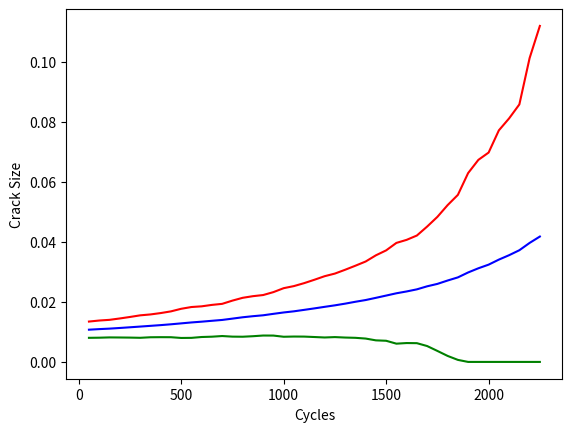
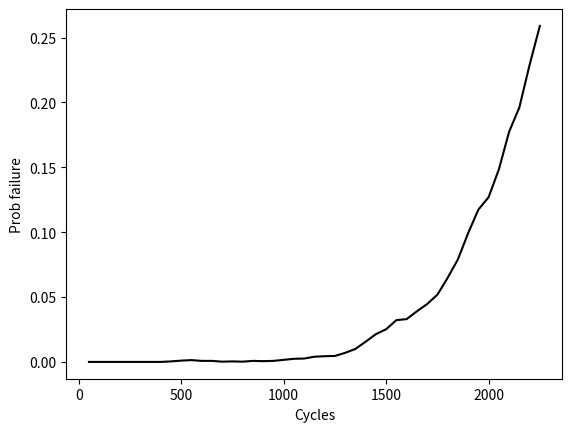

These charts were generated, in order, by the following Python code:
import numpy as np
from scipy.stats import lognorm
import matplotlib.pyplot as  plt


class ParticleFilter:
    def __init__(self, num_particles):
        self.number_particles = num_particles
        self.threshold = 0.0433
        self.actual_crack = np.random.normal(loc=0.01, scale=5e-4, size=self.number_particles)
        self.m = np.random.normal(loc=4.0, scale=0.2, size=self.number_particles)
        self.c = np.random.normal(loc=-22.33, scale=1.12, size=self.number_particles)
        self.sigma = 0.001


    def predict(self):
        predicted_crack = ParticleFilter.getCrack(self.actual_crack, self.m, self.c)
        self.actual_crack = predicted_crack

    def update(self, weights, measured):
        weights *= ParticleFilter.likelihood(measured, self.actual_crack, self.sigma)
        weights += 1.e-300 # avoid round off to zero
        weights /= np.sum(weights)                                     # normalizing the weights

    def resampleFromIndex(self, weights):
        temp_m = ParticleFilter.simpleResample(particles=self.m, weights=weights)
        temp_c = ParticleFilter.simpleResample(particles=self.c, weights=weights)
        actual_predicted_crack = ParticleFilter.simpleResample(particles=self.actual_crack, weights=weights)
        self.actual_crack = actual_predicted_crack
        self.m, self.c = temp_m, temp_c

    @staticmethod
    def neff(weights):
        """if no new measurements. do not resample
        if Neff fall below some threshold it is time to resample.
         Useful starting point is N/2. We could also use N"""
        return 1./ np.sum(np.square(weights))

    @staticmethod
    def getCrack(previous_crack, m, C):
        stress_range = 78
        dN = 50
        stress_range_old_crack = stress_range * np.sqrt(np.pi * previous_crack)
        left = np.exp(C) * np.power(stress_range_old_crack, m) * dN
        return left + previous_crack

    @staticmethod
    def likelihood(measured_crack, actual_crack, std_dev):
        sigma = np.sqrt(np.log(1 + np.power(std_dev / actual_crack, 2)))
        mu = np.log(actual_crack) - 0.5 * np.power(sigma, 2)
        return lognorm.pdf(measured_crack, s=sigma, loc=mu,scale=1).reshape(-1)

    def get_prediction(self):
        return self.actual_crack

    def get_posterior_pred(self):
        """Posterior predictive model"""
        self.predict()
        previous_crack = self.get_prediction()
        stdev = self.sigma
        sigma = np.sqrt(np.log(1 + np.power(stdev / previous_crack, 2)))
        mu = np.log(previous_crack) - 0.5 * np.power(sigma, 2)
        posterior_crack_dist = np.random.lognormal(mean=mu, sigma=sigma, size=self.number_particles).reshape(-1)
        self.actual_crack = posterior_crack_dist


    @staticmethod
    def simpleResample(particles, weights):
        N = len(particles)
        cumulative_sum = np.cumsum(weights)
        cumulative_sum[-1] = 1
        indexes = np.searchsorted(cumulative_sum, np.random.rand(N))
        # Resample according to index
        particles[:] = particles[indexes]
        weights.fill(1.0 / N)
        return particles

    def estimate(self, weight):
        mean = np.mean(self.actual_crack)
        var = np.var(self.actual_crack)
        return mean, var

    @property
    def prognosis(self):
        """This functions gives the probablity of failure of structure at any given point"""
        all_predictions = self.get_prediction()
        values_exceeding_threshold = all_predictions > self.threshold
        prob_failure = np.sum(values_exceeding_threshold) / len(all_predictions)
        return prob_failure



if __name__ == "__main__":
    measured_crack = [0.0119, 0.0103, 0.0118, 0.0095,0.0085,0.0122, 0.011,0.153,0.160,0.170,0.2,0.21,1.29,1.3,3,4]
    all_predictions= []
    number_particles = 5000
    part_obj = ParticleFilter(number_particles)
    measured_data_iterator =0
    time_array = []
    init_time = 0
    average_crack=[]
    average_variance = []
    prob_failure = []
    weights = np.full(shape=number_particles, fill_value= 1. / number_particles)
    mu , var = 0.0, 0.0
    while mu < part_obj.threshold:
        if measured_data_iterator < len(measured_crack):
            for meas in measured_crack:
                # use the priors from the previous step to make prediction
                part_obj.predict()
                # update the priors using likelikehood and we obtain posterior
                part_obj.update(weights=weights, measured=meas)
                if part_obj.neff(weights) < number_particles/2:
                    part_obj.resampleFromIndex(weights)
                    assert np.allclose(weights, 1/number_particles)
                mu, var = part_obj.estimate(weights)
                if mu >= part_obj.threshold:
                    break
                average_crack.append(mu)
                average_variance.append(var)
                init_time += 50
                time_array.append(init_time)
                measured_data_iterator += 1
                prob_failure.append(part_obj.prognosis)

        else:
            # this is the prediction step we do not need to resample because
            # there are no measurements to re-smaple and update the posterior
            part_obj.predict()
            part_obj.resampleFromIndex(weights)
            mu, var = part_obj.estimate(weights)
            if mu >= part_obj.threshold:
                break
            average_crack.append(mu)
            average_variance.append(var)
            init_time += 50
            time_array.append(init_time)
            prob_failure.append(part_obj.prognosis)
            measured_data_iterator += 1

    Ub = [x+ 1.96 * np.sqrt(y) for x, y in zip(average_crack, average_variance)]
    Lb = [0.0 if x - 1.96 * np.sqrt(y) < 0  else x - 1.96 * np.sqrt(y) for x, y in zip(average_crack, average_variance)]
    plt.figure()
    plt.plot(time_array, average_crack, 'b')
    plt.plot(time_array, Lb,"g")
    plt.plot(time_array, Ub,"r")
    plt.xlabel("Cycles")
    plt.ylabel("Crack Size")
    plt.show()

    # Fragility
    plt.figure()
    plt.plot(time_array, prob_failure,'k')
    plt.xlabel("Cycles")
    plt.ylabel("Prob failure")
    plt.show()





